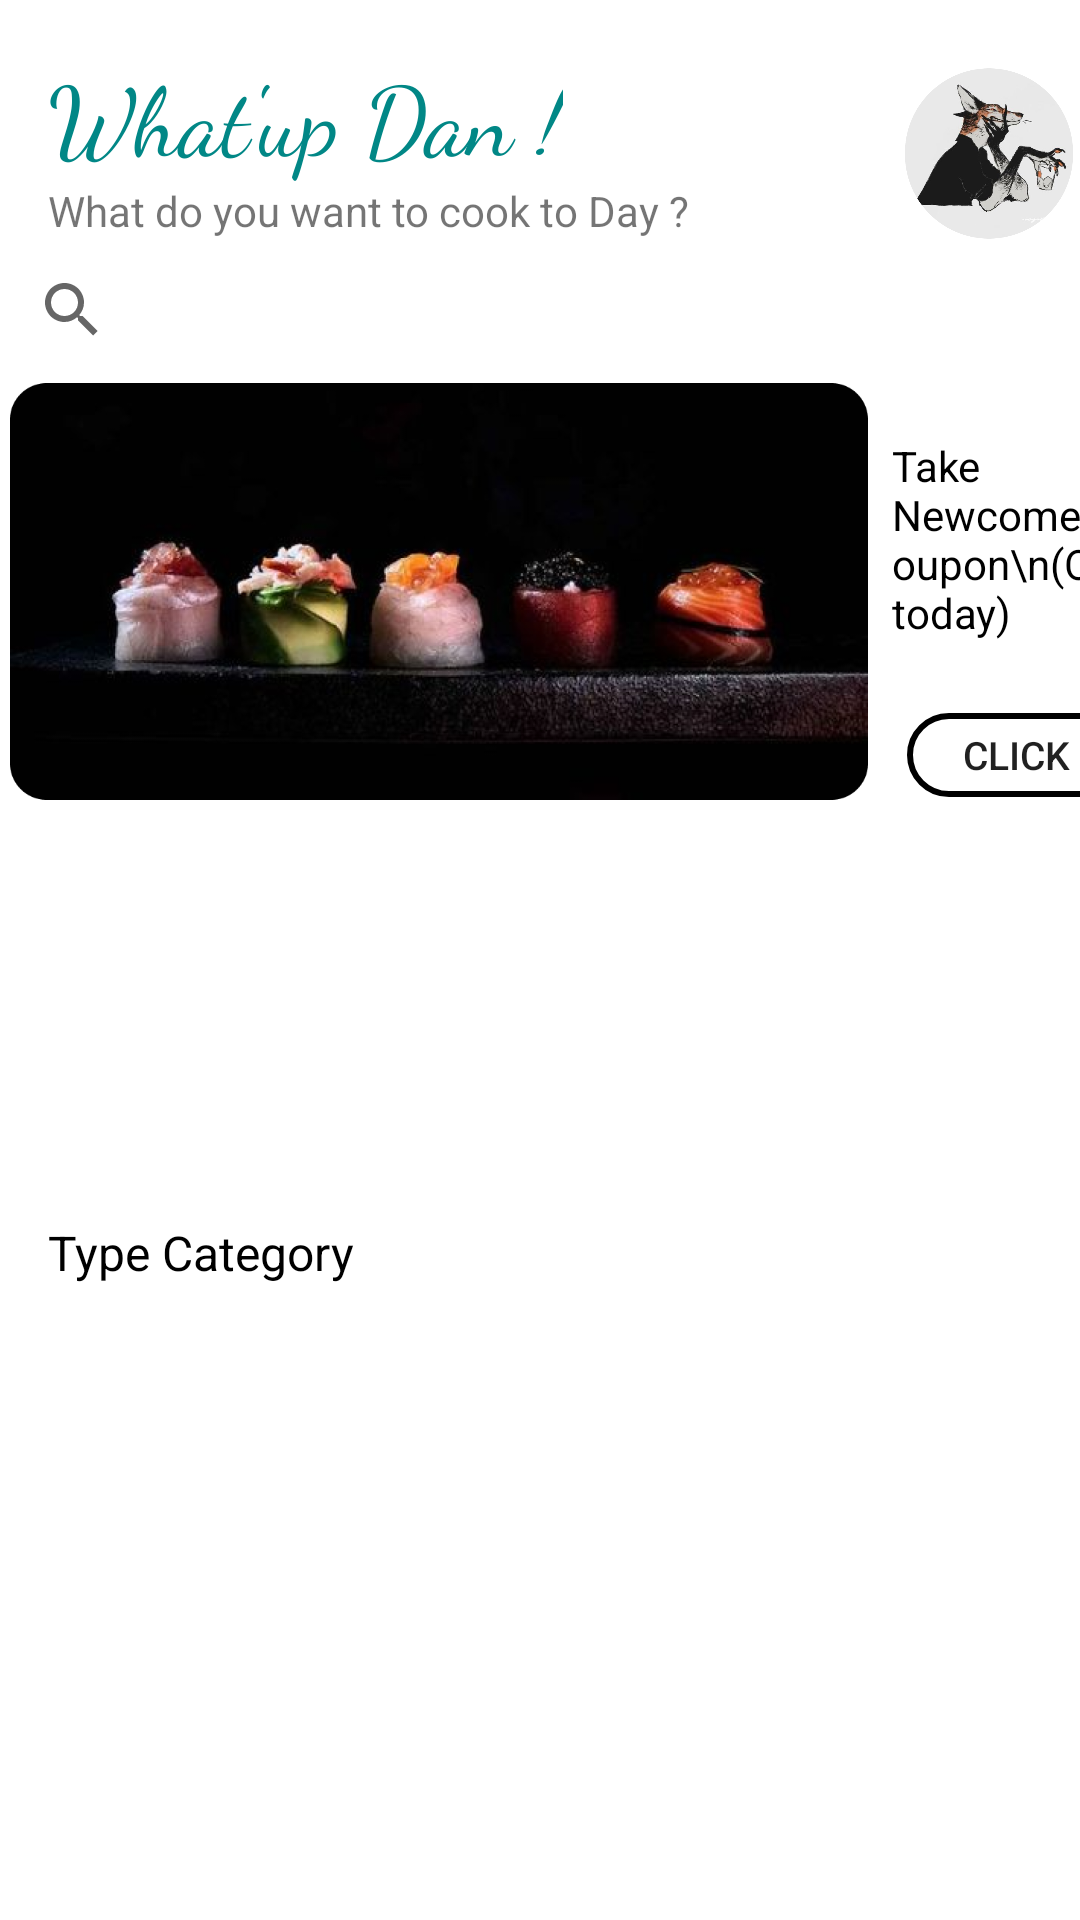

Here is an Android app screen rendered from its layout file. Give the layout XML and the strings, colors and styles it references.
<!-- AndroidManifest.xml: application theme Theme.Reciperetrofitapp -->
<!-- res/layout/activity_main.xml -->
<?xml version="1.0" encoding="utf-8"?>
<androidx.constraintlayout.widget.ConstraintLayout xmlns:android="http://schemas.android.com/apk/res/android"
    xmlns:app="http://schemas.android.com/apk/res-auto"
    xmlns:tools="http://schemas.android.com/tools"
    android:layout_width="match_parent"
    android:layout_height="match_parent"
    tools:context=".MainActivity">

    <ImageView
        android:id="@+id/imageView3"
        android:layout_width="56dp"
        android:layout_height="59dp"
        app:layout_constraintBottom_toTopOf="@+id/searchView"
        app:layout_constraintEnd_toEndOf="parent"
        app:layout_constraintHorizontal_bias="0.98"
        app:layout_constraintStart_toEndOf="@+id/textView3"
        app:srcCompat="@drawable/img_5" />

    <TextView
        android:id="@+id/textView3"
        android:layout_width="wrap_content"
        android:layout_height="wrap_content"
        android:layout_marginStart="16dp"
        android:layout_marginTop="16dp"
        android:fontFamily="cursive"
        android:text="What'up Dan !"
        android:textColor="@color/teal_700"
        android:textSize="32dp"
        app:layout_constraintStart_toStartOf="parent"
        app:layout_constraintTop_toTopOf="parent" />

    <TextView
        android:id="@+id/textView4"
        android:layout_width="236dp"
        android:layout_height="20dp"
        android:text="What do you want to cook to Day ?"
        app:layout_constraintEnd_toEndOf="@+id/textView3"
        app:layout_constraintHorizontal_bias="0.0"
        app:layout_constraintStart_toStartOf="@+id/textView3"
        app:layout_constraintTop_toBottomOf="@+id/textView3" />


    <androidx.appcompat.widget.SearchView
        android:id="@+id/searchView"
        android:layout_width="348dp"
        android:layout_height="45dp"
        app:layout_constraintEnd_toEndOf="parent"
        app:layout_constraintHorizontal_bias="0.0"
        app:layout_constraintStart_toStartOf="parent"
        app:layout_constraintTop_toBottomOf="@+id/textView4">

    </androidx.appcompat.widget.SearchView>

    <ImageButton
        android:id="@+id/imageButton3"
        android:layout_width="45dp"
        android:layout_height="44dp"
        android:background="@android:color/transparent"
        app:layout_constraintBottom_toTopOf="@+id/imageView"
        app:layout_constraintEnd_toEndOf="parent"
        app:layout_constraintStart_toEndOf="@+id/searchView"
        app:layout_constraintTop_toTopOf="@+id/searchView"
        app:srcCompat="@drawable/icon_menu"
        tools:ignore="MissingConstraints" />

    





















    <TextView
        android:id="@+id/textView"
        android:layout_width="87dp"
        android:layout_height="108dp"
        android:layout_marginStart="8dp"
        android:gravity="center_vertical"
        android:text="Take Newcomer Coupon\n(Only today)"
        android:textColor="@color/black"
        app:layout_constraintBottom_toBottomOf="@+id/imageView"
        app:layout_constraintStart_toEndOf="@+id/imageView"
        app:layout_constraintTop_toTopOf="@+id/imageView"
        app:layout_constraintVertical_bias="0.0" />

    <androidx.appcompat.widget.AppCompatButton
        android:id="@+id/btn_discount"
        android:layout_width="73dp"
        android:layout_height="28dp"
        android:layout_marginTop="4dp"
        android:background="@drawable/lo_button"
        android:text="Click"
        android:textSize="13dp"
        app:layout_constraintEnd_toEndOf="@+id/textView"
        app:layout_constraintHorizontal_bias="0.357"
        app:layout_constraintStart_toStartOf="@+id/textView"
        app:layout_constraintTop_toBottomOf="@+id/textView" />

    <ImageView
        android:id="@+id/imageView"
        android:layout_width="286dp"
        android:layout_height="143dp"
        app:layout_constraintEnd_toEndOf="parent"
        app:layout_constraintHorizontal_bias="0.046"
        app:layout_constraintStart_toStartOf="parent"
        app:layout_constraintTop_toBottomOf="@+id/searchView"
        app:srcCompat="@drawable/img_3" />

    <androidx.recyclerview.widget.RecyclerView
        android:id="@+id/rv_Category"
        android:layout_width="387dp"
        android:layout_height="130dp"
        android:layout_marginTop="8dp"
        app:layout_constraintEnd_toEndOf="parent"
        app:layout_constraintHorizontal_bias="0.833"
        app:layout_constraintStart_toStartOf="parent"
        app:layout_constraintTop_toBottomOf="@+id/imageView"
        tools:itemCount="1"
        tools:listitem="@layout/lo_category">

    </androidx.recyclerview.widget.RecyclerView>

    <TextView
        android:id="@+id/txtCategory"
        android:layout_width="wrap_content"
        android:layout_height="wrap_content"
        android:layout_marginStart="16dp"
        android:textColor="@color/black"
        android:textSize="16dp"
        android:text="Type Category"
        app:layout_constraintStart_toStartOf="parent"
        app:layout_constraintTop_toBottomOf="@+id/rv_Category" />

    <androidx.recyclerview.widget.RecyclerView
        android:id="@+id/rv_subCategory"
        android:layout_width="386dp"
        android:layout_height="397dp"
        app:layout_constraintEnd_toEndOf="parent"
        app:layout_constraintHorizontal_bias="0.428"
        app:layout_constraintStart_toStartOf="parent"
        app:layout_constraintTop_toBottomOf="@+id/txtCategory"
        tools:itemCount="2"
        tools:listitem="@layout/lo_sub_category" />
</androidx.constraintlayout.widget.ConstraintLayout>
<!-- res/layout/lo_category.xml (included above) -->
<?xml version="1.0" encoding="utf-8"?>
<androidx.cardview.widget.CardView xmlns:android="http://schemas.android.com/apk/res/android"
    xmlns:app="http://schemas.android.com/apk/res-auto"
    android:id="@+id/cart_layout"
    android:layout_width="105dp"
    android:layout_height="105dp"
    android:layout_margin="3dp"
    android:background="@color/white"
    app:cardCornerRadius="54dp"
    android:orientation="vertical"
    android:padding="30dp">

    <LinearLayout
        android:layout_width="match_parent"
        android:layout_height="match_parent"
        android:orientation="vertical">

        <androidx.cardview.widget.CardView
            android:layout_width="wrap_content"
            android:layout_height="wrap_content"
            android:layout_gravity="center"
            app:cardCornerRadius="39dp">

            <ImageView
                android:id="@+id/imgCategory"
                android:layout_width="80sp"
                android:layout_height="80sp"
                app:srcCompat="@drawable/img" />

        </androidx.cardview.widget.CardView>

        <TextView
            android:id="@+id/txtCategoryname"
            android:layout_width="wrap_content"
            android:layout_height="wrap_content"
            android:layout_alignParentRight="true"
            android:layout_alignParentBottom="true"
            android:layout_gravity="center"
            android:text="Dish name"
            android:layout_marginBottom="4dp"
            android:textColor="@color/white"
            android:textSize="12sp" />
    </LinearLayout>

</androidx.cardview.widget.CardView>
<!-- res/layout/lo_sub_category.xml (included above) -->
<?xml version="1.0" encoding="utf-8"?>
<androidx.cardview.widget.CardView xmlns:android="http://schemas.android.com/apk/res/android"
    xmlns:app="http://schemas.android.com/apk/res-auto"
    android:id="@+id/cart_layout"
    android:layout_width="132dp"
    android:layout_height="wrap_content"
    android:layout_margin="4dp"
    android:background="@color/white"
    android:orientation="vertical"
    app:cardCornerRadius="15dp">

    <LinearLayout
        android:layout_width="match_parent"
        android:layout_height="wrap_content"
        android:layout_gravity="center"
        android:layout_margin="4dp"
        android:orientation="vertical">


        <androidx.cardview.widget.CardView
            android:layout_width="wrap_content"
            android:layout_height="wrap_content"
            android:layout_gravity="center"
            app:cardCornerRadius="42dp">

            <ImageView
                android:id="@+id/imgsubCategory"
                android:layout_width="88dp"
                android:layout_height="88dp"
                app:srcCompat="@drawable/img_3" />
        </androidx.cardview.widget.CardView>

        <TextView
            android:id="@+id/txtsubcategory"
            android:layout_width="88dp"
            android:layout_height="match_parent"
            android:layout_gravity="center"
            android:maxEms="10"
            android:paddingBottom="4dp"
            android:text="Title"
            android:textColor="@color/black"
            android:textSize="12sp" />


    </LinearLayout>

</androidx.cardview.widget.CardView>
<!-- resources referenced by this layout -->
<resources>
  <color name="black">#FF000000</color>
  <color name="teal_700">#FF018786</color>
  <color name="white">#FFFFFFFF</color>
  <!-- drawable img: png bitmap (drawable, 267423 bytes) -->
  <!-- drawable img_3: png bitmap (drawable, 455379 bytes) -->
  <!-- drawable img_5: png bitmap (drawable, 210888 bytes) -->
  <!-- drawable lo_button (drawable) -->
  <?xml version="1.0" encoding="utf-8"?>
  <shape xmlns:android="http://schemas.android.com/apk/res/android" android:shape="rectangle">
      <corners android:radius="25dp"/>
      <stroke android:width="2dp"/>
  </shape>
  <style name="Theme.Reciperetrofitapp" parent="Theme.MaterialComponents.DayNight.NoActionBar">
          
          <item name="colorPrimary">@color/purple_500</item>
          <item name="colorPrimaryVariant">@color/black</item>
          <item name="colorOnPrimary">@color/white</item>
          
          <item name="colorSecondary">@color/teal_200</item>
          <item name="colorSecondaryVariant">@color/teal_700</item>
          <item name="colorOnSecondary">@color/black</item>
          
          <item name="android:statusBarColor">?attr/colorPrimaryVariant</item>
          
      </style>
  <color name="purple_500">#FF6200EE</color>
  <color name="teal_200">#FF03DAC5</color>
</resources>
